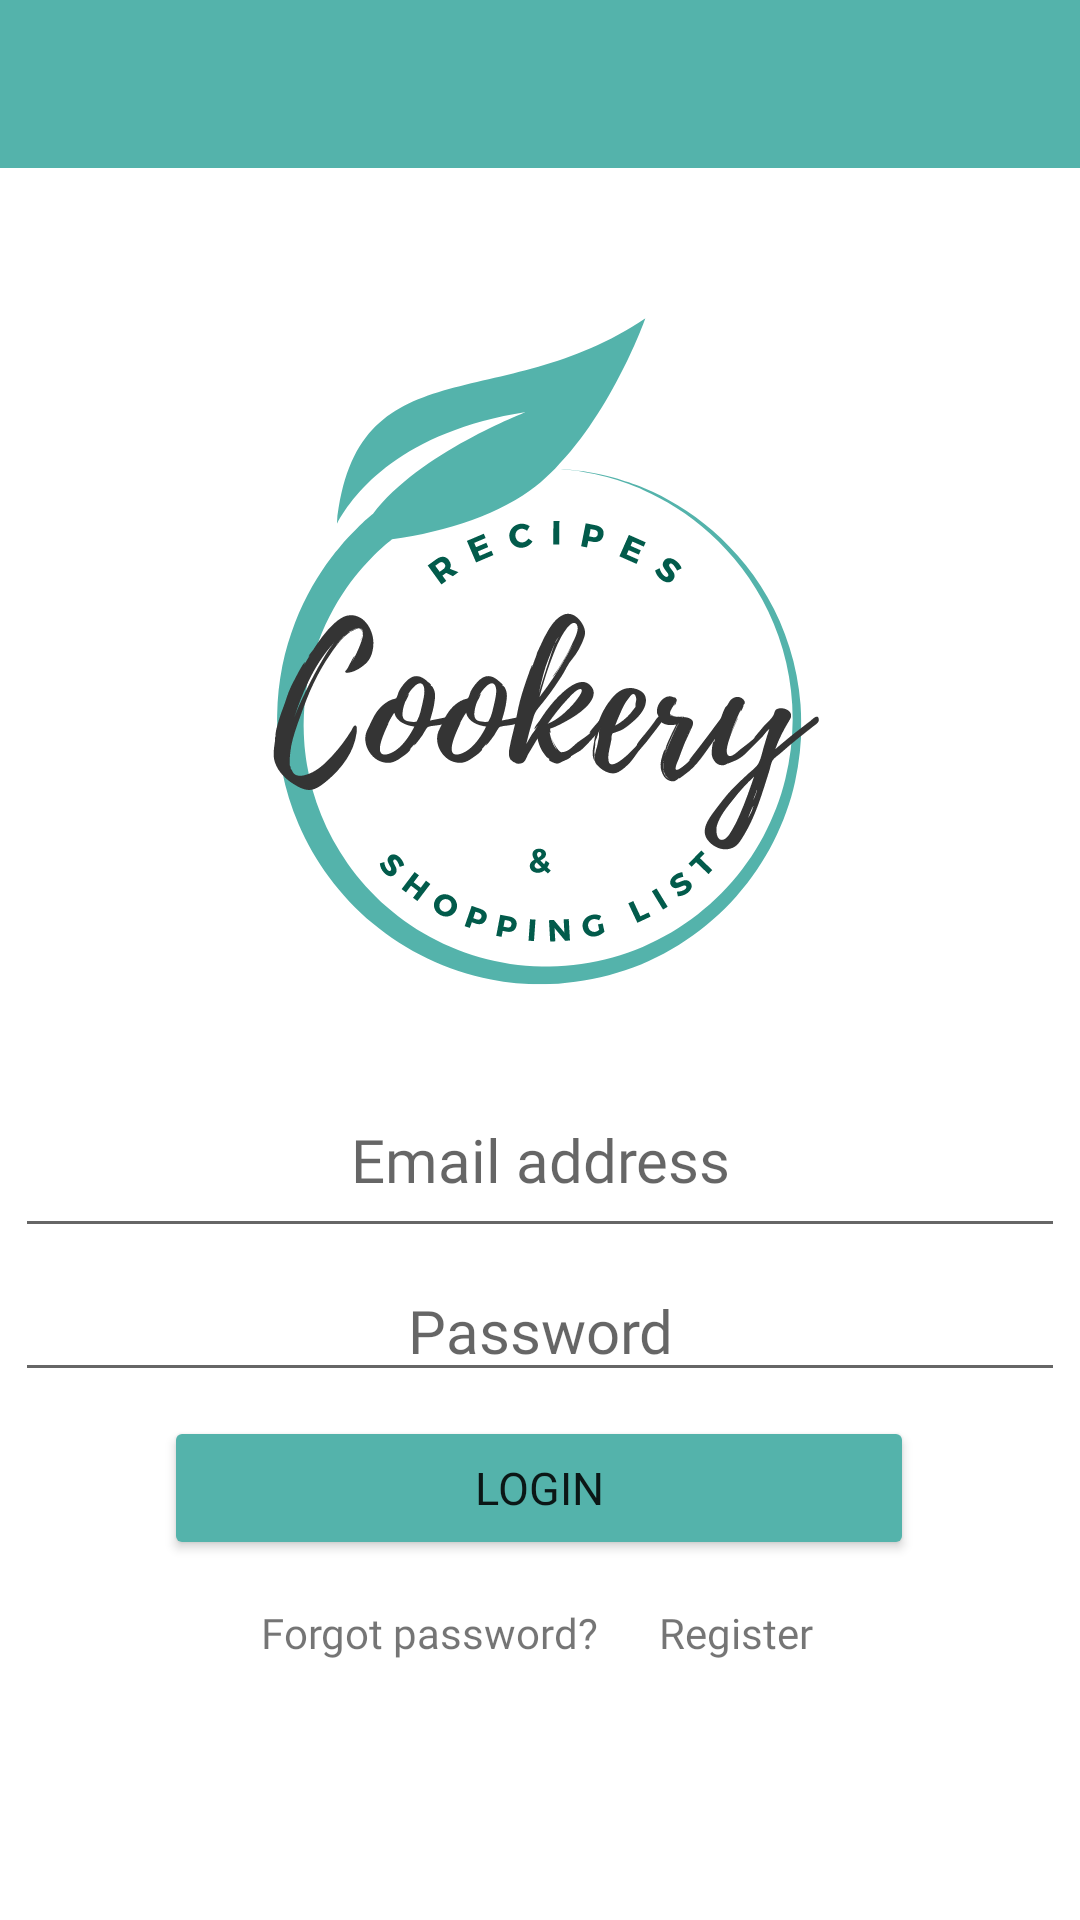

Produce the Android XML layout that renders to this screen, including the resource entries it uses.
<!-- AndroidManifest.xml: application theme AppTheme -->
<!-- res/layout/login_register_activity.xml -->
<?xml version="1.0" encoding="utf-8"?>
<androidx.constraintlayout.widget.ConstraintLayout xmlns:android="http://schemas.android.com/apk/res/android"
    xmlns:app="http://schemas.android.com/apk/res-auto"
    xmlns:tools="http://schemas.android.com/tools"
    android:layout_width="match_parent"
    android:layout_height="match_parent">

    <LinearLayout
        android:id="@+id/view"
        android:layout_width="match_parent"
        android:layout_height="?actionBarSize"
        android:background="@color/cookery_blue"
        android:orientation="horizontal"
        app:layout_constraintEnd_toEndOf="parent"
        app:layout_constraintHorizontal_bias="0.0"
        app:layout_constraintStart_toStartOf="parent"
        app:layout_constraintTop_toTopOf="parent">

        <ImageView
            android:id="@+id/back_button_login"
            android:layout_width="30dp"
            android:layout_height="match_parent"
            android:layout_marginStart="15dp"
            android:foreground="?android:attr/selectableItemBackground"
            app:srcCompat="@drawable/ic_back_button" />

    </LinearLayout>

    <ImageView
        android:id="@+id/imageView2"
        android:layout_width="212dp"
        android:layout_height="226dp"
        android:layout_marginTop="48dp"
        android:scaleType="center"
        android:src="@drawable/ic_cookery_logo"
        app:layout_constraintEnd_toEndOf="parent"
        app:layout_constraintHorizontal_bias="0.497"
        app:layout_constraintStart_toStartOf="parent"
        app:layout_constraintTop_toBottomOf="@+id/view">

    </ImageView>

    <ProgressBar
        android:id="@+id/login_progress"
        android:layout_width="87dp"
        android:layout_height="81dp"
        android:visibility="gone"
        app:layout_constraintBottom_toBottomOf="parent"
        app:layout_constraintEnd_toEndOf="parent"
        app:layout_constraintStart_toStartOf="parent"
        app:layout_constraintTop_toTopOf="parent">

    </ProgressBar>

    <EditText
        android:id="@+id/login_mail"
        android:layout_width="350dp"
        android:layout_height="62dp"
        android:layout_marginBottom="4dp"
        android:fontFamily="@font/poppins_regular"
        android:hint="@string/email"
        android:inputType="textEmailAddress"
        android:textAlignment="center"
        android:textSize="20sp"
        app:layout_constraintBottom_toTopOf="@+id/login_password"
        app:layout_constraintEnd_toEndOf="parent"
        app:layout_constraintHorizontal_bias="0.491"
        app:layout_constraintStart_toStartOf="parent">

    </EditText>

    <TextView
        android:id="@+id/register"
        android:layout_width="wrap_content"
        android:layout_height="wrap_content"
        android:fontFamily="@font/poppins_regular"
        android:text="@string/register_lowercase"
        app:layout_constraintBottom_toBottomOf="parent"
        app:layout_constraintEnd_toEndOf="parent"
        app:layout_constraintHorizontal_bias="0.649"
        app:layout_constraintStart_toStartOf="@+id/login_button"
        app:layout_constraintTop_toBottomOf="@+id/login_button"
        app:layout_constraintVertical_bias="0.145" />

    <EditText
        android:id="@+id/login_password"
        android:layout_width="350dp"
        android:layout_height="0dp"
        android:layout_marginBottom="8dp"
        android:fontFamily="@font/poppins_regular"
        android:hint="@string/password"
        android:inputType="textPassword"
        android:textAlignment="center"
        android:textSize="20sp"
        app:layout_constraintBottom_toTopOf="@+id/login_button"
        app:layout_constraintEnd_toEndOf="parent"
        app:layout_constraintHorizontal_bias="0.491"
        app:layout_constraintStart_toStartOf="parent">

    </EditText>

    <TextView
        android:id="@+id/forgot_pass"
        android:layout_width="wrap_content"
        android:layout_height="wrap_content"
        android:fontFamily="@font/poppins_regular"
        android:text="@string/forgot_password"
        app:layout_constraintBottom_toBottomOf="parent"
        app:layout_constraintEnd_toEndOf="@+id/login_button"
        app:layout_constraintHorizontal_bias="0.453"
        app:layout_constraintStart_toStartOf="parent"
        app:layout_constraintTop_toBottomOf="@+id/login_button"
        app:layout_constraintVertical_bias="0.145" />

    <Button
        android:id="@+id/login_button"
        android:layout_width="250dp"
        android:layout_height="0dp"
        android:layout_marginBottom="120dp"
        android:backgroundTint="@color/cookery_blue"
        android:elevation="8dp"
        android:fontFamily="@font/poppins_bold"
        android:text="@string/login"
        android:textSize="15sp"
        app:layout_constraintBottom_toBottomOf="parent"
        app:layout_constraintEnd_toEndOf="parent"
        app:layout_constraintHorizontal_bias="0.496"
        app:layout_constraintStart_toStartOf="parent">

    </Button>


</androidx.constraintlayout.widget.ConstraintLayout>
<!-- resources referenced by this layout -->
<resources>
  <color name="cookery_blue">#54B3AB</color>
  <!-- drawable ic_cookery_logo: vector/xml drawable (drawable, 38451 chars, omitted) -->
  <string name="email">Email address</string>
  <string name="forgot_password">Forgot password?</string>
  <string name="login">LOGIN</string>
  <string name="password">Password</string>
  <string name="register_lowercase">Register</string>
  <style name="AppTheme" parent="Theme.MaterialComponents.Light.NoActionBar">
          <item name="colorPrimary">@color/cookery_blue</item>
          <item name="colorPrimaryDark">@color/cookery_blue</item>
          <item name="colorAccent">@color/cookery_blue</item>
          <item name="android:colorEdgeEffect">@color/cookery_blue</item>
      </style>
</resources>
